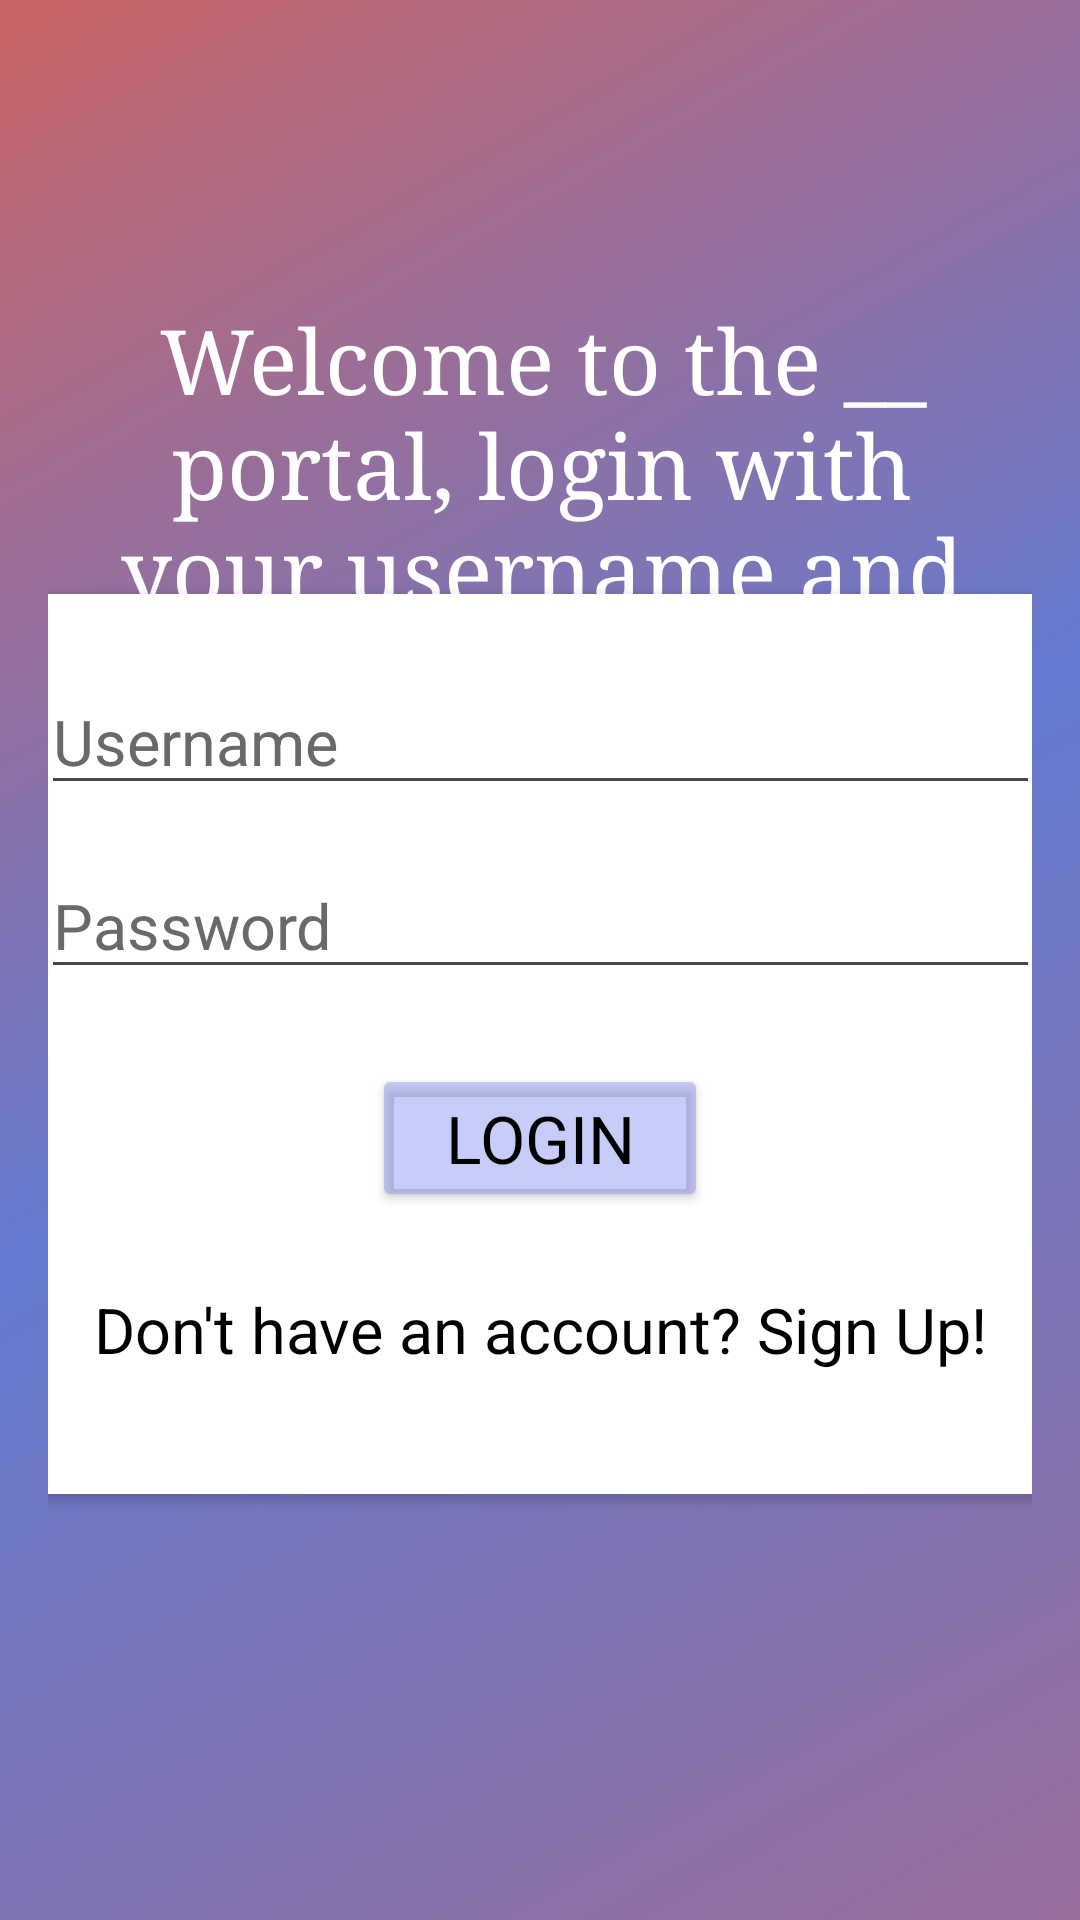

The Android layout XML behind this screen, and the referenced resources:
<!-- AndroidManifest.xml: application theme Theme.VeteranT2T -->
<!-- res/layout/login.xml -->
<androidx.constraintlayout.widget.ConstraintLayout xmlns:android="http://schemas.android.com/apk/res/android"
    xmlns:app="http://schemas.android.com/apk/res-auto"
    xmlns:tools="http://schemas.android.com/tools"
    android:layout_width="match_parent"
    android:layout_height="match_parent"
    android:background="@drawable/gradient"
    android:padding="16dp">

    <TextView
        android:id="@+id/welcomeTextView"
        android:layout_width="344dp"
        android:layout_height="109dp"
        android:layout_marginTop="84dp"
        android:fontFamily="serif"
        android:text="Welcome to the __ portal, login with your username and password:"
        android:textAlignment="center"
        android:textColor="@color/white"
        android:textSize="30sp"
        app:layout_constraintEnd_toEndOf="parent"
        app:layout_constraintHorizontal_bias="0.485"
        app:layout_constraintStart_toStartOf="parent"
        app:layout_constraintTop_toTopOf="parent" />

    <androidx.cardview.widget.CardView
        android:layout_width="377dp"
        android:layout_height="300dp"
        android:layout_marginTop="60dp"
        android:layout_marginBottom="4dp"
        android:backgroundTint="@color/white"
        android:elevation="8dp"
        android:padding="20dp"
        app:cardCornerRadius="25dp"
        app:layout_constraintBottom_toBottomOf="parent"
        app:layout_constraintEnd_toEndOf="parent"
        app:layout_constraintHorizontal_bias="0.51"
        app:layout_constraintStart_toStartOf="parent"
        app:layout_constraintTop_toTopOf="parent">

        <LinearLayout
            android:layout_width="match_parent"
            android:layout_height="wrap_content"
            android:gravity="center"
            android:orientation="vertical">

            <EditText
                android:id="@+id/usernameEditText"
                android:layout_width="333dp"
                android:layout_height="wrap_content"
                android:layout_marginTop="25dp"
                android:hint="Username"
                android:inputType="text"
                android:textColor="#343434"
                android:textColorHint="@color/dim_gray"
                android:textSize="21sp"
                app:layout_constraintEnd_toEndOf="parent"
                app:layout_constraintHorizontal_bias="0.0"
                app:layout_constraintStart_toStartOf="parent"
                app:layout_constraintTop_toTopOf="parent" />

            <EditText
                android:id="@+id/passwordEditText"
                android:layout_width="333dp"
                android:layout_height="wrap_content"
                android:layout_marginTop="16dp"
                android:hint="Password"
                android:inputType="textPassword"
                android:textColor="#343434"
                android:textColorHint="@color/dim_gray"
                android:textSize="21sp"
                app:layout_constraintEnd_toEndOf="parent"
                app:layout_constraintHorizontal_bias="0.0"
                app:layout_constraintStart_toStartOf="parent"
                app:layout_constraintTop_toBottomOf="@id/usernameEditText" />

            <Button
                android:id="@+id/loginButton"
                android:layout_width="112dp"
                android:layout_height="wrap_content"
                android:layout_marginTop="25dp"

                android:backgroundTint="#6B7B85F0"
                android:fontFamily="sans-serif"
                android:text="Login"
                android:textColor="@color/black"
                android:textSize="22sp"
                app:layout_constraintEnd_toEndOf="parent"
                app:layout_constraintHorizontal_bias="0.7"
                app:layout_constraintStart_toStartOf="parent"
                app:layout_constraintTop_toBottomOf="@id/passwordEditText" />

            <TextView
                android:id="@+id/signUpTextView"
                android:layout_width="wrap_content"
                android:layout_height="53dp"
                android:layout_marginTop="25dp"
                android:fontFamily="sans-serif"
                android:text="Don't have an account? Sign Up!"
                android:textColor="@color/black"
                android:textSize="21sp"
                app:layout_constraintEnd_toEndOf="parent"
                app:layout_constraintStart_toStartOf="parent"
                app:layout_constraintTop_toBottomOf="@id/loginButton" />

        </LinearLayout>

    </androidx.cardview.widget.CardView>

</androidx.constraintlayout.widget.ConstraintLayout>
<!-- resources referenced by this layout -->
<resources>
  <color name="black">#000000</color>
  <color name="dim_gray">#696969</color>
  <color name="white">#FFFFFF</color>
  <!-- drawable gradient (drawable) -->
  <?xml version="1.0" encoding="utf-8"?>
  <shape xmlns:android="http://schemas.android.com/apk/res/android">
      <gradient
          android:startColor="@color/gradientStart"
          android:centerColor="@color/gradientEnd"
          android:endColor="@color/gradientCenter"
          android:angle="315"/>
  </shape>
  <style name="Theme.VeteranT2T" parent="Base.Theme.VeteranT2T" />
  <color name="gradientStart">#C96466</color>
  <color name="gradientEnd">#657AD0</color>
  <color name="gradientCenter">#976F9B</color>
  <style name="Base.Theme.VeteranT2T" parent="Theme.Material3.DayNight.NoActionBar">
          
          
      </style>
</resources>
